Run: headless pygame with SDL's dummy video driver; simulated clock (each Clock.tick advances the game by its frame time, no real sleeping); random seed 0; keys injected as events and as key.get_pressed() state; no mouse input.
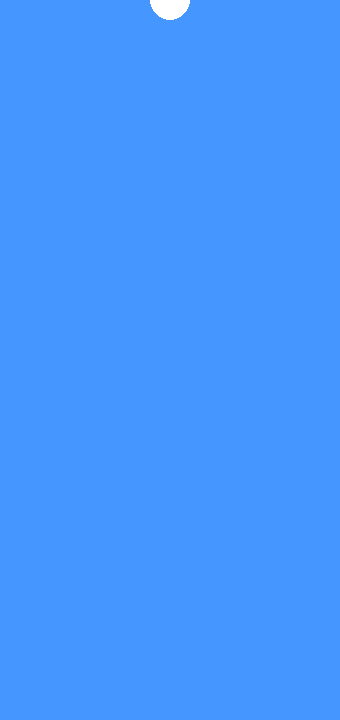
Frame 1 of 4 · flips 1–60 · no input
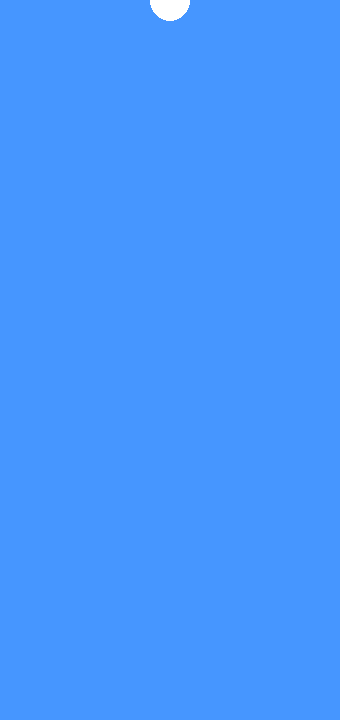
Frame 2 of 4 · flips 61–180 · tapped SPACE, RETURN · held RIGHT (→), D
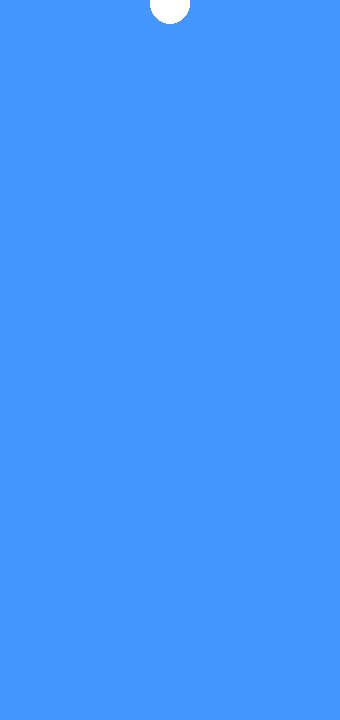
Frame 3 of 4 · flips 181–300 · held DOWN (↓), S
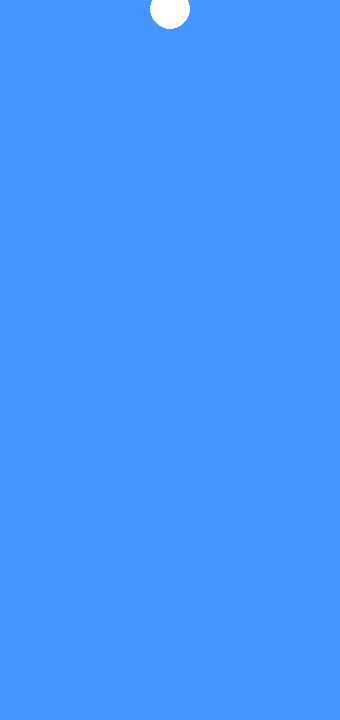
Frame 4 of 4 · flips 301–420 · held LEFT (←), A, UP (↑), W

The pygame program that drew these frames:

import pygame

pygame.init()

SCREEN_WIDTH = 340
SCREEN_HEIGHT = 720

xpos = SCREEN_WIDTH/2
ypos = 0

yspeed = 0.001
gravity = 0.0001
resist = 0.9998


screen = pygame.display.set_mode((SCREEN_WIDTH, SCREEN_HEIGHT))

run = True
while run:
    screen.fill((70, 150, 255))
    for event in pygame.event.get():
        if event.type == pygame.QUIT:
            run = False

    gravity *= resist
    yspeed += gravity
    ypos += yspeed

    pygame.draw.circle(screen, (255, 255, 255), (xpos, ypos), 20)

    pygame.display.update()
